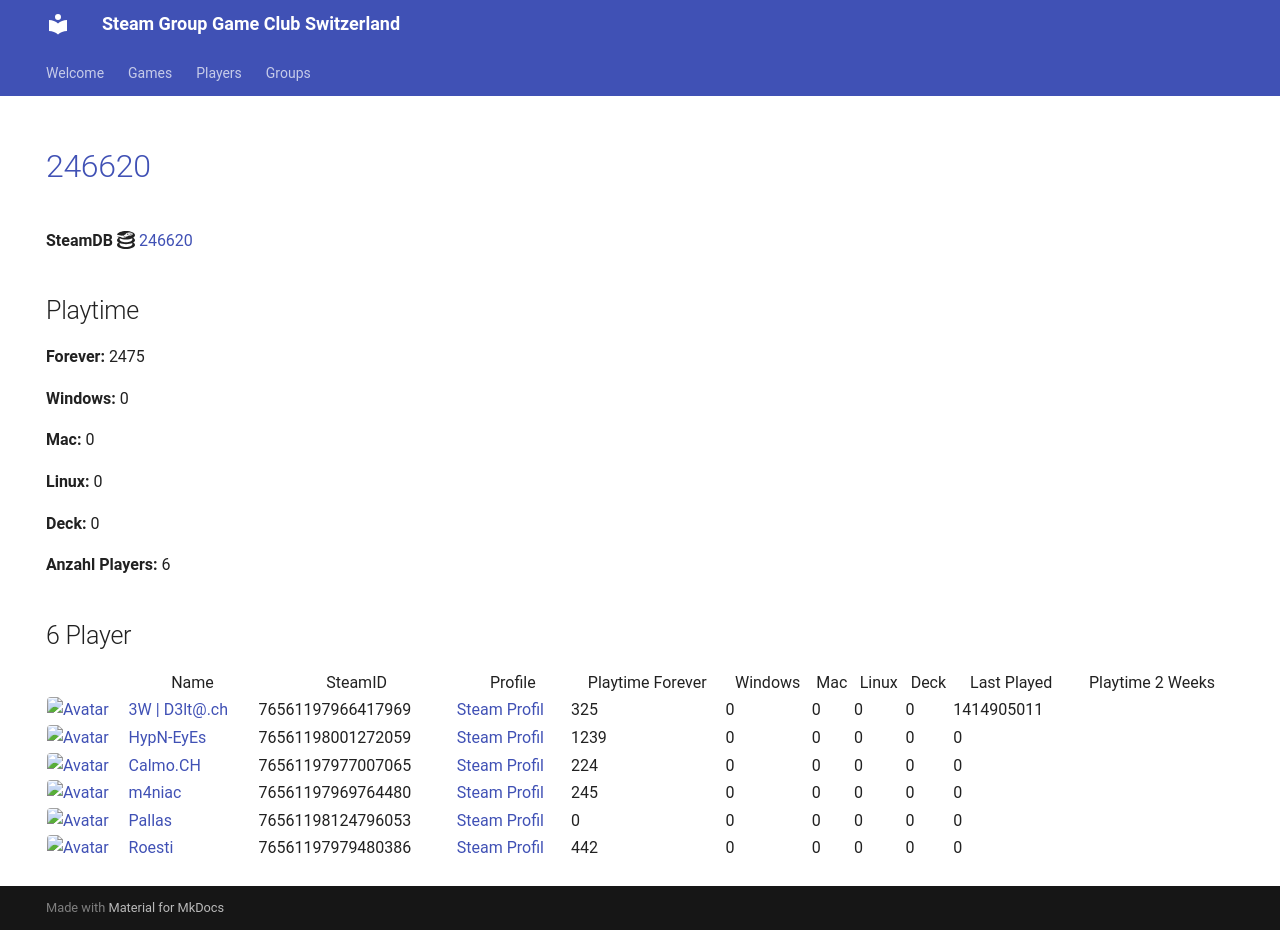

repository: Game-Club-Switzerland/steam.gameclub.ch · page: game/246620/index.html · generator: mkdocs

---
hide:
  - navigation
  - toc
---
# <a href="https://store.steampowered.com/app/246620">246620</a>

**SteamDB :simple-steamdb:** <a href="https://steamdb.info/app/246620">246620</a>

## Playtime

**Forever:** 2475

**Windows:** 0

**Mac:** 0

**Linux:** 0

**Deck:** 0

**Anzahl Players:** 6
## 6 Player

<table id="charts-table" class="display" style="width:100%">
            <thead>
                <tr>
                    <th></th>
                    <th>Name</th>
                    <th>SteamID</th>
                    <th>Profile</th>
                    <th>Playtime Forever</th>
                    <th>Windows</th>
                    <th>Mac</th>
                    <th>Linux</th>
                    <th>Deck</th>
                    <th>Last Played</th>
                    <th>Playtime 2 Weeks</th>
                </tr>
            </thead>
            <tbody>
        <tr>
<td><a href="/player/76561197966417969" target="_blank" title="3W | D3lt@.ch"><img src="https://avatars.steamstatic.com/363ea361fc7ff2a14a2a780a5e15e66cee03e434_full.jpg" alt="Avatar" style="width:48px;height:48px;border-radius:4px;"></a></td><td><a href="/player/76561197966417969" target="_blank" title="3W | D3lt@.ch">3W | D3lt@.ch</a></td><td>76561197966417969</td><td><a href="https://steamcommunity.com/id/3wd3lta/" target="_blank">Steam Profil</a></td><td>325</td><td>0</td><td>0</td><td>0</td><td>0</td><td>1414905011</td><td></td></tr>
<tr>
<td><a href="/player/76561198001272059" target="_blank" title="HypN-EyEs"><img src="https://avatars.steamstatic.com/18cf9e93edbe79213f24fd277a0c8fc05e9ec68f_full.jpg" alt="Avatar" style="width:48px;height:48px;border-radius:4px;"></a></td><td><a href="/player/76561198001272059" target="_blank" title="HypN-EyEs">HypN-EyEs</a></td><td>76561198001272059</td><td><a href="https://steamcommunity.com/id/HypN-EyEs/" target="_blank">Steam Profil</a></td><td>1239</td><td>0</td><td>0</td><td>0</td><td>0</td><td>0</td><td></td></tr>
<tr>
<td><a href="/player/76561197969764480" target="_blank" title="m4niac"><img src="https://avatars.steamstatic.com/7d4a07b7909b83ce6e61db85a98ab4e315c3e6b2_full.jpg" alt="Avatar" style="width:48px;height:48px;border-radius:4px;"></a></td><td><a href="/player/76561197969764480" target="_blank" title="m4niac">m4niac</a></td><td>76561197969764480</td><td><a href="https://steamcommunity.com/profiles/76561197969764480/" target="_blank">Steam Profil</a></td><td>245</td><td>0</td><td>0</td><td>0</td><td>0</td><td>0</td><td></td></tr>
<tr>
<td><a href="/player/76561198124796053" target="_blank" title="Pallas"><img src="https://avatars.steamstatic.com/4630dfff0852bfa9ba5d90058491e1b218af8dd6_full.jpg" alt="Avatar" style="width:48px;height:48px;border-radius:4px;"></a></td><td><a href="/player/76561198124796053" target="_blank" title="Pallas">Pallas</a></td><td>76561198124796053</td><td><a href="https://steamcommunity.com/profiles/76561198124796053/" target="_blank">Steam Profil</a></td><td>0</td><td>0</td><td>0</td><td>0</td><td>0</td><td>0</td><td></td></tr>
<tr>
<td><a href="/player/76561197979480386" target="_blank" title="Roesti"><img src="https://avatars.steamstatic.com/d11c33497819af95e1c7f16ea77362f87b76117d_full.jpg" alt="Avatar" style="width:48px;height:48px;border-radius:4px;"></a></td><td><a href="/player/76561197979480386" target="_blank" title="Roesti">Roesti</a></td><td>76561197979480386</td><td><a href="https://steamcommunity.com/profiles/76561197979480386/" target="_blank">Steam Profil</a></td><td>442</td><td>0</td><td>0</td><td>0</td><td>0</td><td>0</td><td></td></tr>
<tr>
<td><a href="/player/76561197977007065" target="_blank" title="Calmo.CH"><img src="https://avatars.steamstatic.com/d5f87817aa0e703dfdb751872ff2545763312145_full.jpg" alt="Avatar" style="width:48px;height:48px;border-radius:4px;"></a></td><td><a href="/player/76561197977007065" target="_blank" title="Calmo.CH">Calmo.CH</a></td><td>76561197977007065</td><td><a href="https://steamcommunity.com/profiles/76561197977007065/" target="_blank">Steam Profil</a></td><td>224</td><td>0</td><td>0</td><td>0</td><td>0</td><td>0</td><td></td></tr>
</tbody>
</table>
